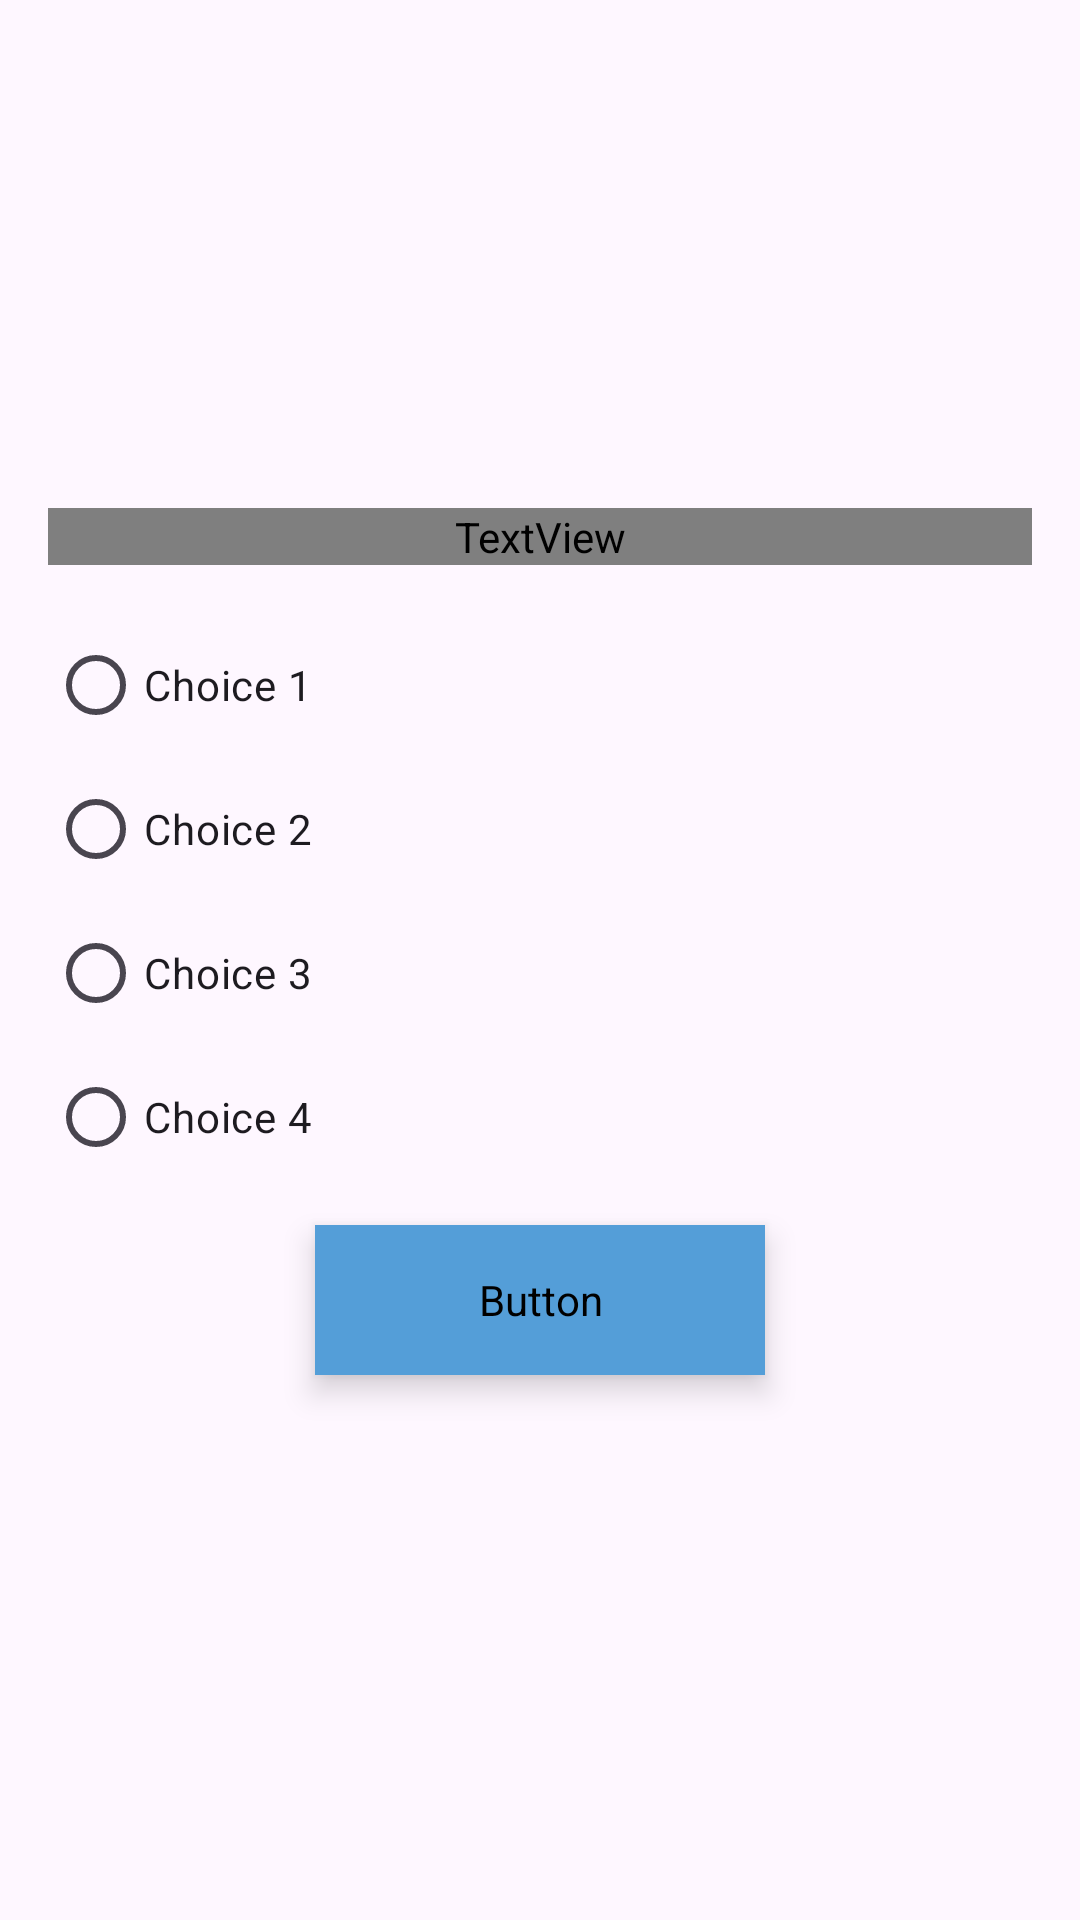

Produce the Android XML layout that renders to this screen, including the resource entries it uses.
<!-- AndroidManifest.xml: application theme Theme.FoBuTry -->
<!-- res/layout/start_quiz.xml -->
<?xml version="1.0" encoding="utf-8"?>
<ScrollView xmlns:android="http://schemas.android.com/apk/res/android"
    android:layout_width="match_parent"
    android:layout_height="match_parent"
    xmlns:app="http://schemas.android.com/apk/res-auto"
    android:fillViewport="true">



    <LinearLayout
        android:layout_width="match_parent"
        android:layout_height="wrap_content"
        android:orientation="vertical"
        android:padding="16dp"
        android:gravity="center">


        
        <TextView
            android:id="@+id/question_text"
            android:layout_width="match_parent"
            android:layout_height="wrap_content"
            android:text="Question will appear here"
            android:textSize="20sp"
            android:gravity="center"
            android:textColor="#3187CA"
            android:fontFamily="@font/kiddosy_regular"/>


        
        <RadioGroup
            android:id="@+id/answer_choices_group"
            android:layout_width="match_parent"
            android:layout_height="wrap_content"
            android:orientation="vertical"
            android:layout_marginTop="16dp">


            <RadioButton
                android:id="@+id/answer_1"
                android:layout_width="wrap_content"
                android:layout_height="wrap_content"
                android:text="Choice 1" />


            <RadioButton
                android:id="@+id/answer_2"
                android:layout_width="wrap_content"
                android:layout_height="wrap_content"
                android:text="Choice 2" />


            <RadioButton
                android:id="@+id/answer_3"
                android:layout_width="wrap_content"
                android:layout_height="wrap_content"
                android:text="Choice 3" />


            <RadioButton
                android:id="@+id/answer_4"
                android:layout_width="wrap_content"
                android:layout_height="wrap_content"
                android:text="Choice 4" />
        </RadioGroup>


        
        <Button
            android:id="@+id/next_button"
            style="@style/Widget.MaterialComponents.ExtendedFloatingActionButton"
            android:layout_width="150dp"
            android:layout_height="50dp"
            android:layout_margin="12dp"
            android:backgroundTint="#549ED8"
            android:fontFamily="@font/kiddosy_regular"
            android:text="next"
            android:textColor="@color/white"
            android:textSize="20sp"
            app:cornerRadius="32dp" />


    </LinearLayout>
</ScrollView>
<!-- resources referenced by this layout -->
<resources>
  <color name="white">#FFFFFFFF</color>
  <style name="Theme.FoBuTry" parent="Base.Theme.FoBuTry" />
  <style name="Base.Theme.FoBuTry" parent="Theme.Material3.DayNight.NoActionBar">
          
          
      </style>
</resources>
